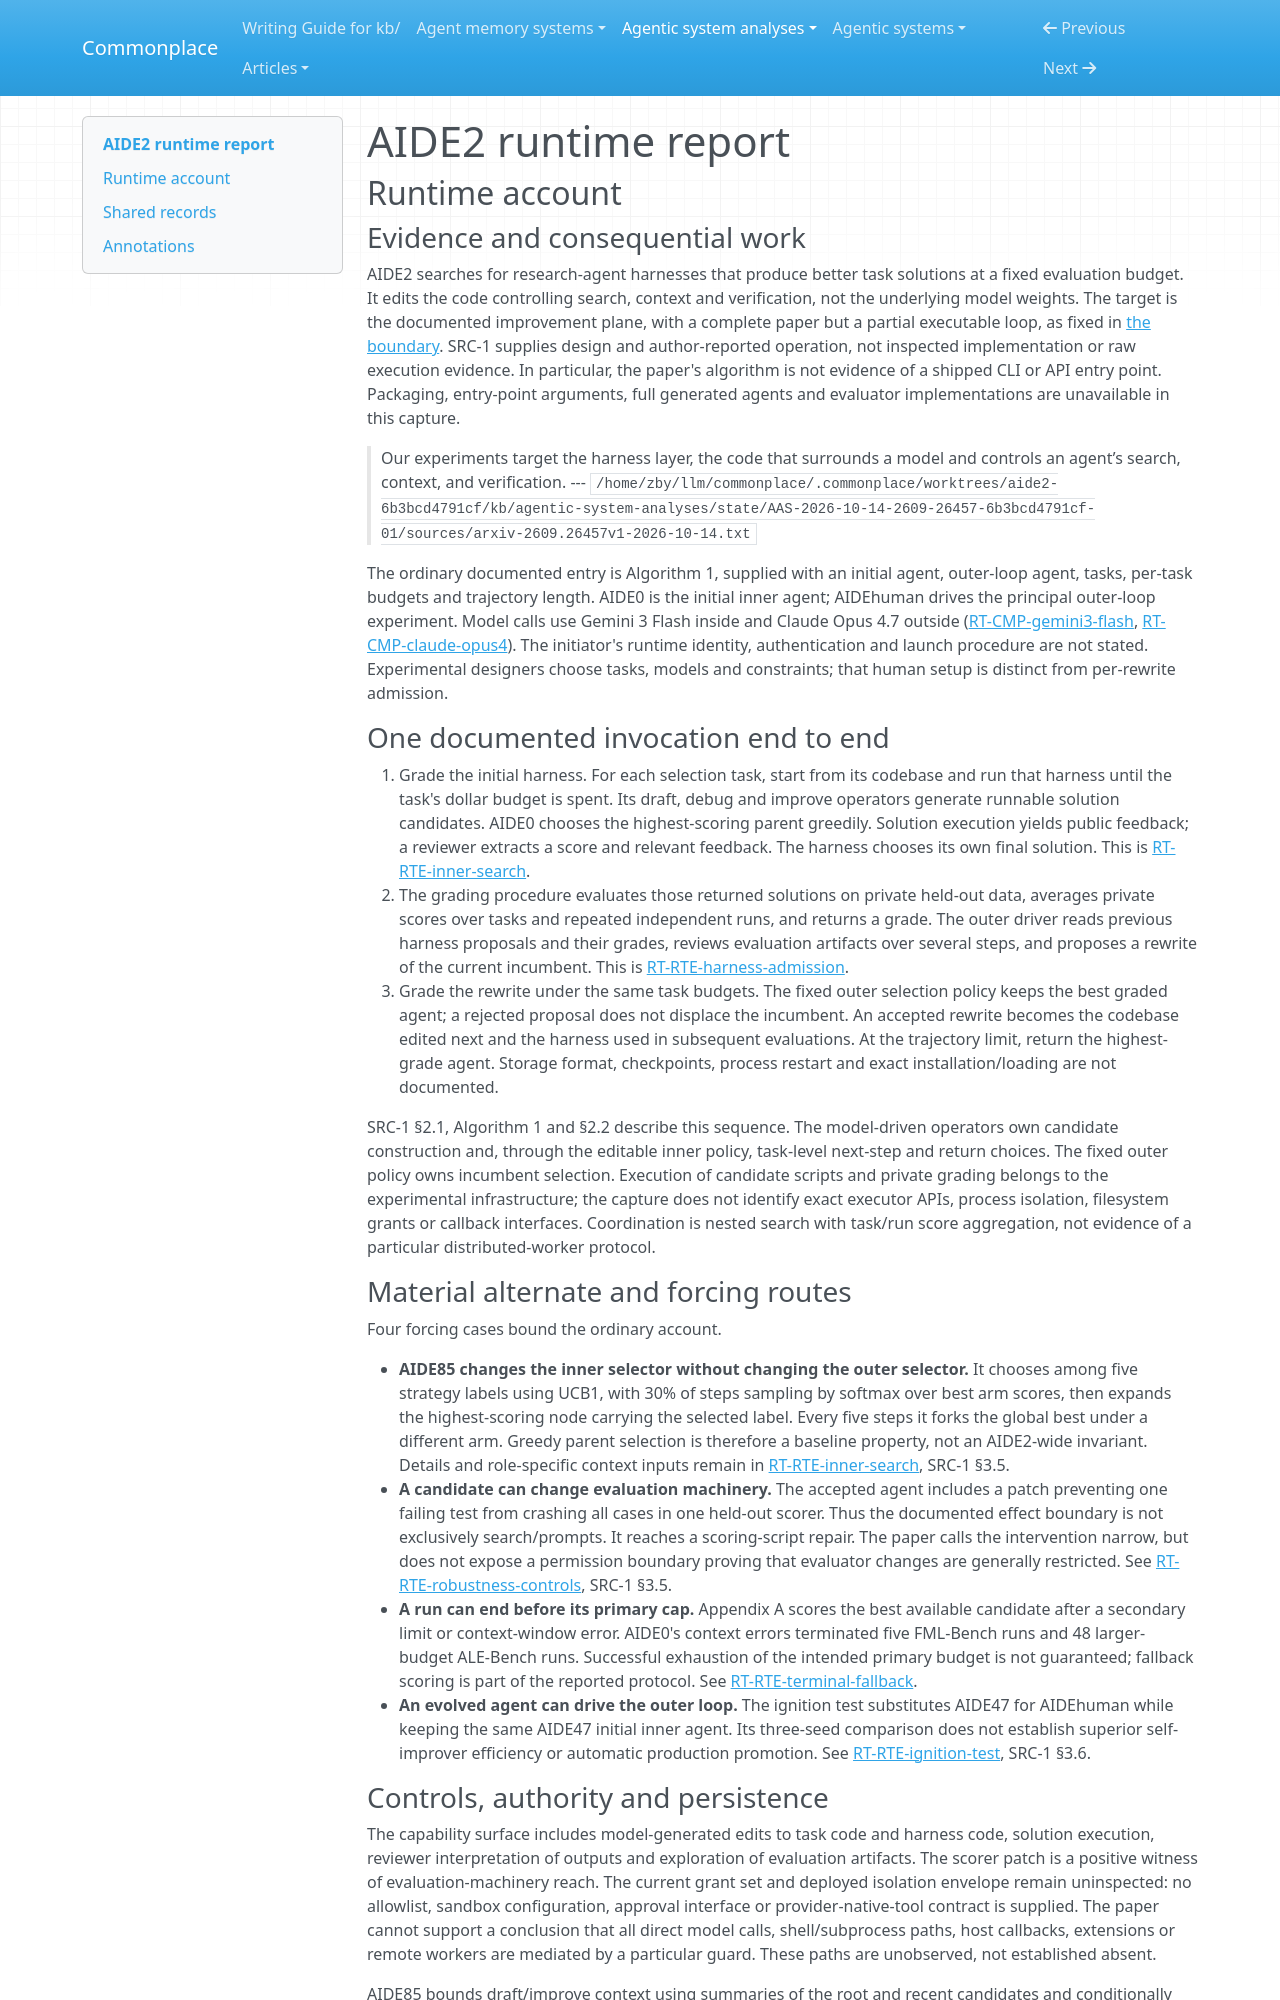

repository: zby/commonplace · page: agentic-system-analyses/retained/2609-26457/runtime/index.html · generator: mkdocs

---
type: agentic-system-analyses/types/agentic-system-runtime-report.md
description: "AIDE2 runtime baseline: documented nested harness search, private-grade admission and forcing routes in the frozen paper capture."
run-id: AAS-2026-10-14-2609-26457-6b3bcd4791cf-01
reviewed-boundary: arxiv-2609.26457v1-2026-10-14
---

# AIDE2 runtime report

## Runtime account

### Evidence and consequential work

AIDE2 searches for research-agent harnesses that produce better task solutions at a fixed evaluation budget. It edits the code controlling search, context and verification, not the underlying model weights. The target is the documented improvement plane, with a complete paper but a partial executable loop, as fixed in [the boundary](boundary.md). SRC-1 supplies design and author-reported operation, not inspected implementation or raw execution evidence. In particular, the paper's algorithm is not evidence of a shipped CLI or API entry point. Packaging, entry-point arguments, full generated agents and evaluator implementations are unavailable in this capture.

> Our experiments target the harness layer, the code that surrounds a model and controls an agent’s search, context, and verification.
> --- `/home/zby/llm/commonplace/.commonplace/worktrees/aide2-6b3bcd4791cf/kb/agentic-system-analyses/state/AAS-2026-10-14-2609-26457-6b3bcd4791cf-01/sources/arxiv-2609.26457v1-2026-10-14.txt`

The ordinary documented entry is Algorithm 1, supplied with an initial agent, outer-loop agent, tasks, per-task budgets and trajectory length. AIDE0 is the initial inner agent; AIDEhuman drives the principal outer-loop experiment. Model calls use Gemini 3 Flash inside and Claude Opus 4.7 outside ([RT-CMP-gemini3-flash](#rt-cmp-gemini3-flash), [RT-CMP-claude-opus4](#rt-cmp-claude-opus4)). The initiator's runtime identity, authentication and launch procedure are not stated. Experimental designers choose tasks, models and constraints; that human setup is distinct from per-rewrite admission.

### One documented invocation end to end

1. Grade the initial harness. For each selection task, start from its codebase and run that harness until the task's dollar budget is spent. Its draft, debug and improve operators generate runnable solution candidates. AIDE0 chooses the highest-scoring parent greedily. Solution execution yields public feedback; a reviewer extracts a score and relevant feedback. The harness chooses its own final solution. This is [RT-RTE-inner-search](#rt-rte-inner-search).
2. The grading procedure evaluates those returned solutions on private held-out data, averages private scores over tasks and repeated independent runs, and returns a grade. The outer driver reads previous harness proposals and their grades, reviews evaluation artifacts over several steps, and proposes a rewrite of the current incumbent. This is [RT-RTE-harness-admission](#rt-rte-harness-admission).
3. Grade the rewrite under the same task budgets. The fixed outer selection policy keeps the best graded agent; a rejected proposal does not displace the incumbent. An accepted rewrite becomes the codebase edited next and the harness used in subsequent evaluations. At the trajectory limit, return the highest-grade agent. Storage format, checkpoints, process restart and exact installation/loading are not documented.

SRC-1 §2.1, Algorithm 1 and §2.2 describe this sequence. The model-driven operators own candidate construction and, through the editable inner policy, task-level next-step and return choices. The fixed outer policy owns incumbent selection. Execution of candidate scripts and private grading belongs to the experimental infrastructure; the capture does not identify exact executor APIs, process isolation, filesystem grants or callback interfaces. Coordination is nested search with task/run score aggregation, not evidence of a particular distributed-worker protocol.

### Material alternate and forcing routes

Four forcing cases bound the ordinary account.

- **AIDE85 changes the inner selector without changing the outer selector.** It chooses among five strategy labels using UCB1, with 30% of steps sampling by softmax over best arm scores, then expands the highest-scoring node carrying the selected label. Every five steps it forks the global best under a different arm. Greedy parent selection is therefore a baseline property, not an AIDE2-wide invariant. Details and role-specific context inputs remain in [RT-RTE-inner-search](#rt-rte-inner-search), SRC-1 §3.5.
- **A candidate can change evaluation machinery.** The accepted agent includes a patch preventing one failing test from crashing all cases in one held-out scorer. Thus the documented effect boundary is not exclusively search/prompts. It reaches a scoring-script repair. The paper calls the intervention narrow, but does not expose a permission boundary proving that evaluator changes are generally restricted. See [RT-RTE-robustness-controls](#rt-rte-robustness-controls), SRC-1 §3.5.
- **A run can end before its primary cap.** Appendix A scores the best available candidate after a secondary limit or context-window error. AIDE0's context errors terminated five FML-Bench runs and 48 larger-budget ALE-Bench runs. Successful exhaustion of the intended primary budget is not guaranteed; fallback scoring is part of the reported protocol. See [RT-RTE-terminal-fallback](#rt-rte-terminal-fallback).
- **An evolved agent can drive the outer loop.** The ignition test substitutes AIDE47 for AIDEhuman while keeping the same AIDE47 initial inner agent. Its three-seed comparison does not establish superior self-improver efficiency or automatic production promotion. See [RT-RTE-ignition-test](#rt-rte-ignition-test), SRC-1 §3.6.
